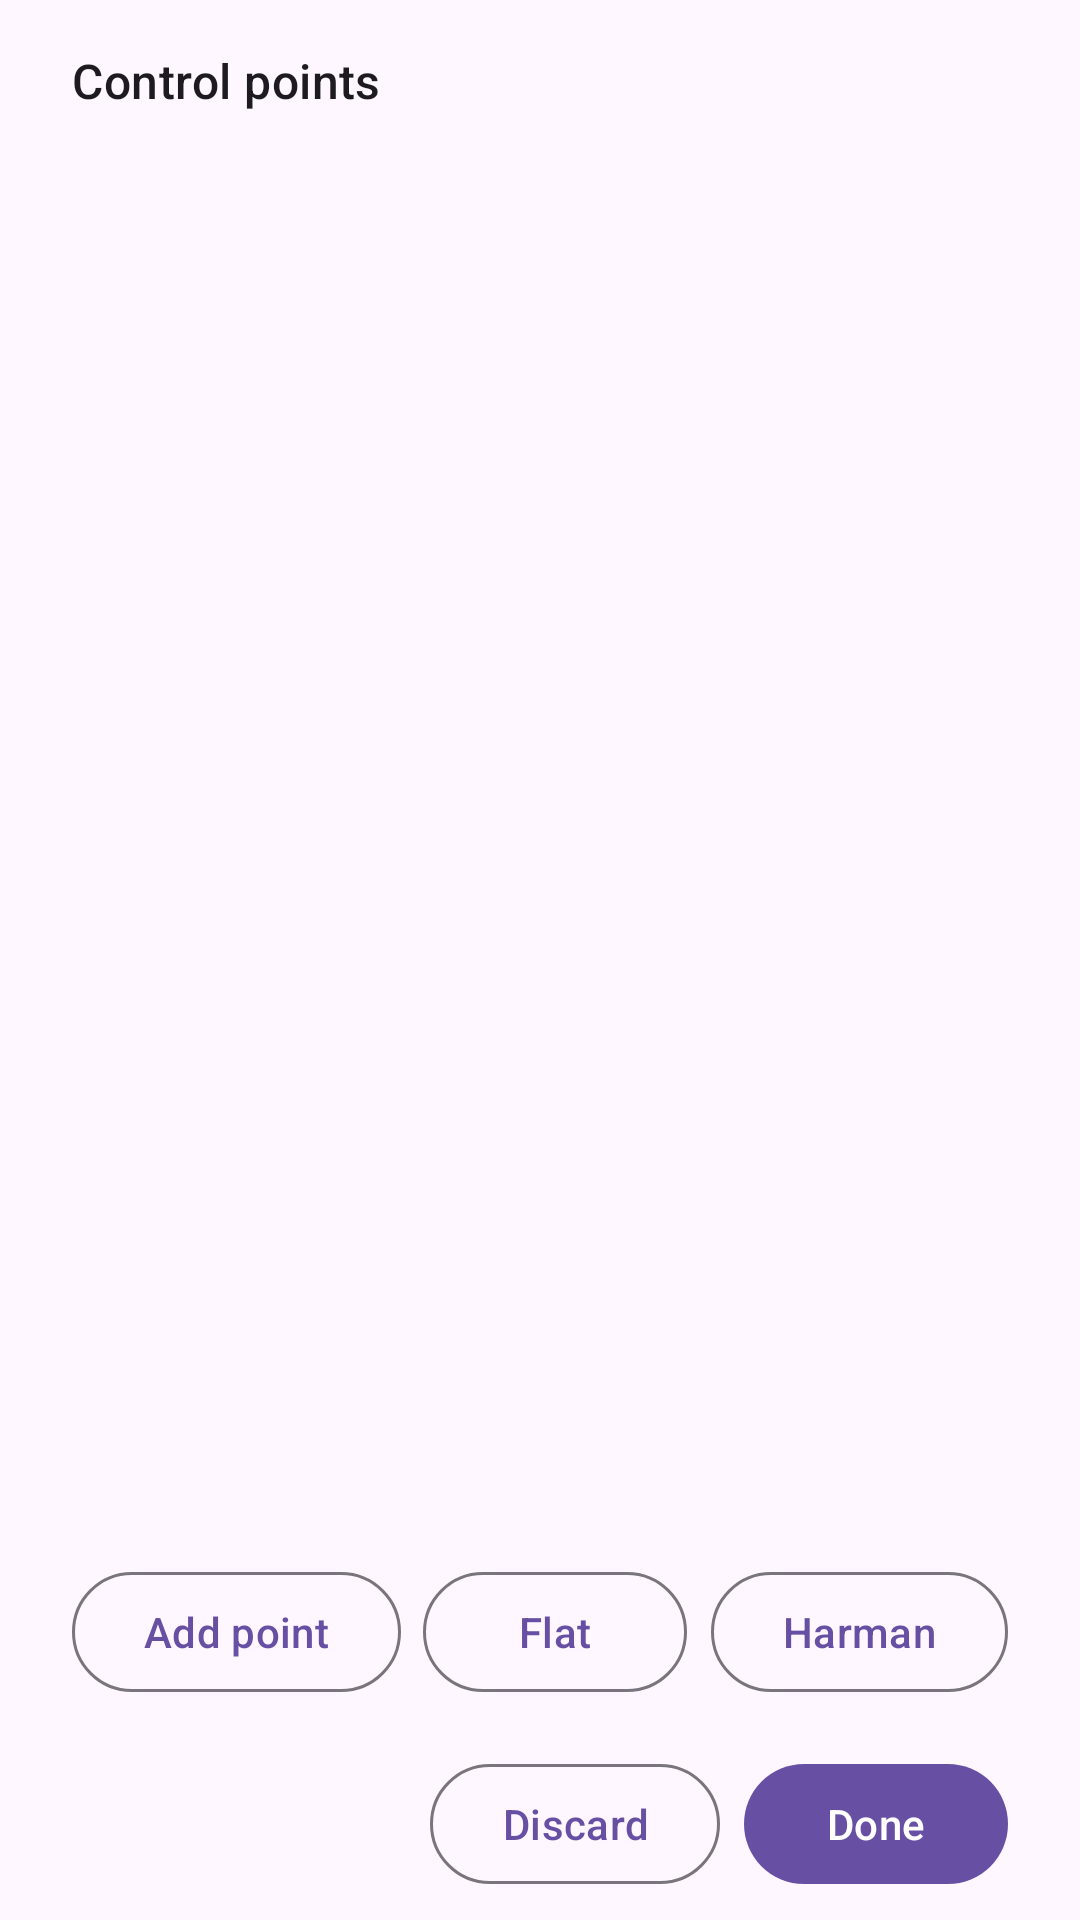

This screen was rendered from an Android layout file. Write that file and the resources it references.
<!-- AndroidManifest.xml: application theme Theme.RootlessJamesDSP -->
<!-- res/layout/fragment_target_curve_editor.xml -->
<?xml version="1.0" encoding="utf-8"?>
<LinearLayout xmlns:android="http://schemas.android.com/apk/res/android"
    xmlns:app="http://schemas.android.com/apk/res-auto"
    android:layout_width="match_parent"
    android:layout_height="wrap_content"
    android:orientation="vertical"
    android:paddingHorizontal="24dp"
    android:paddingTop="16dp"
    android:paddingBottom="8dp">

    <TextView
        android:layout_width="wrap_content"
        android:layout_height="wrap_content"
        android:layout_marginBottom="8dp"
        android:text="@string/target_curve_points"
        android:textAppearance="?attr/textAppearanceTitleMedium" />

    <androidx.recyclerview.widget.RecyclerView
        android:id="@+id/point_list"
        android:layout_width="match_parent"
        android:layout_height="0dp"
        android:layout_weight="1"
        android:minHeight="120dp"
        android:scrollbars="vertical" />

    <LinearLayout
        android:layout_width="match_parent"
        android:layout_height="wrap_content"
        android:layout_marginTop="8dp"
        android:orientation="horizontal">

        <com.google.android.material.button.MaterialButton
            android:id="@+id/btn_add_point"
            style="?attr/materialButtonOutlinedStyle"
            android:layout_width="wrap_content"
            android:layout_height="wrap_content"
            android:text="@string/target_curve_add_point"
            app:icon="@drawable/ic_baseline_add_24dp" />

        <Space
            android:layout_width="0dp"
            android:layout_height="0dp"
            android:layout_weight="1" />

        <com.google.android.material.button.MaterialButton
            android:id="@+id/btn_preset_flat"
            style="?attr/materialButtonOutlinedStyle"
            android:layout_width="wrap_content"
            android:layout_height="wrap_content"
            android:text="@string/target_curve_flat" />

        <com.google.android.material.button.MaterialButton
            android:id="@+id/btn_preset_harman"
            style="?attr/materialButtonOutlinedStyle"
            android:layout_width="wrap_content"
            android:layout_height="wrap_content"
            android:layout_marginStart="8dp"
            android:text="@string/target_curve_harman" />
    </LinearLayout>

    <LinearLayout
        android:layout_width="match_parent"
        android:layout_height="wrap_content"
        android:layout_marginTop="16dp"
        android:orientation="horizontal">

        <Space
            android:layout_width="0dp"
            android:layout_height="0dp"
            android:layout_weight="1" />

        <com.google.android.material.button.MaterialButton
            android:id="@+id/btn_cancel"
            style="?attr/materialButtonOutlinedStyle"
            android:layout_width="wrap_content"
            android:layout_height="wrap_content"
            android:text="@string/peq_cancel" />

        <com.google.android.material.button.MaterialButton
            android:id="@+id/btn_done"
            style="?attr/materialButtonStyle"
            android:layout_width="wrap_content"
            android:layout_height="wrap_content"
            android:layout_marginStart="8dp"
            android:text="@string/peq_done" />
    </LinearLayout>
</LinearLayout>
<!-- resources referenced by this layout -->
<resources>
  <string name="peq_cancel">Discard</string>
  <string name="peq_done">Done</string>
  <string name="target_curve_add_point">Add point</string>
  <string name="target_curve_flat">Flat</string>
  <string name="target_curve_harman">Harman</string>
  <string name="target_curve_points">Control points</string>
  <style name="Theme.RootlessJamesDSP" parent="Base.Theme.RootlessJamesDSP" />
  <style name="Base.Theme.RootlessJamesDSP" parent="Theme.Material3.DayNight.NoActionBar">
          
          <item name="android:forceDarkAllowed" tools:targetApi="Q" tools:ignore="ObsoleteSdkInt">false</item>
  
          <item name="android:divider">@color/divider_default</item>
          <item name="android:statusBarColor">@android:color/transparent</item>
  
          
          
  
          <item name="materialSwitchStyle">@style/Widget.Material3.CompoundButton.MaterialSwitch</item>
          <item name="alertDialogTheme">@style/AppTheme.AlertDialogTheme</item>
          <item name="materialCardViewStyle">@style/Theme.RootlessJamesDSP.CardView</item>
          <item name="cardCornerRadius">@dimen/corner_radius</item>
      </style>
  <color name="divider_default">@color/md_black_1000_12</color>
  <style name="AppTheme.AlertDialogTheme" parent="@style/ThemeOverlay.Material3.MaterialAlertDialog">
          <item name="dialogCornerRadius">28dp</item>
          <item name="colorBackgroundFloating">?attr/colorSurface</item>
      </style>
  <style name="Theme.RootlessJamesDSP.CardView" parent="Widget.Material3.CardView.Elevated" />
  <color name="md_black_1000_12">#1F000000</color>
</resources>
